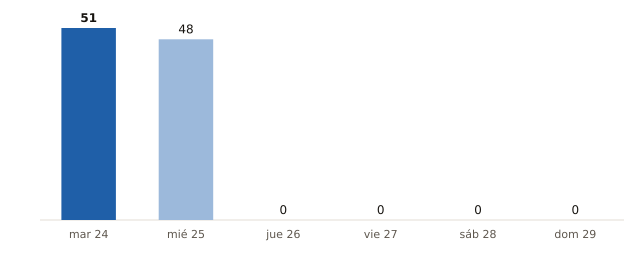

Source data for this figure (header and first rows):
fecha, municipios_prob_90_o_mas
2026-11-24, 51
2026-11-25, 48
2026-11-26, 0
2026-11-27, 0
2026-11-28, 0
2026-11-29, 0
